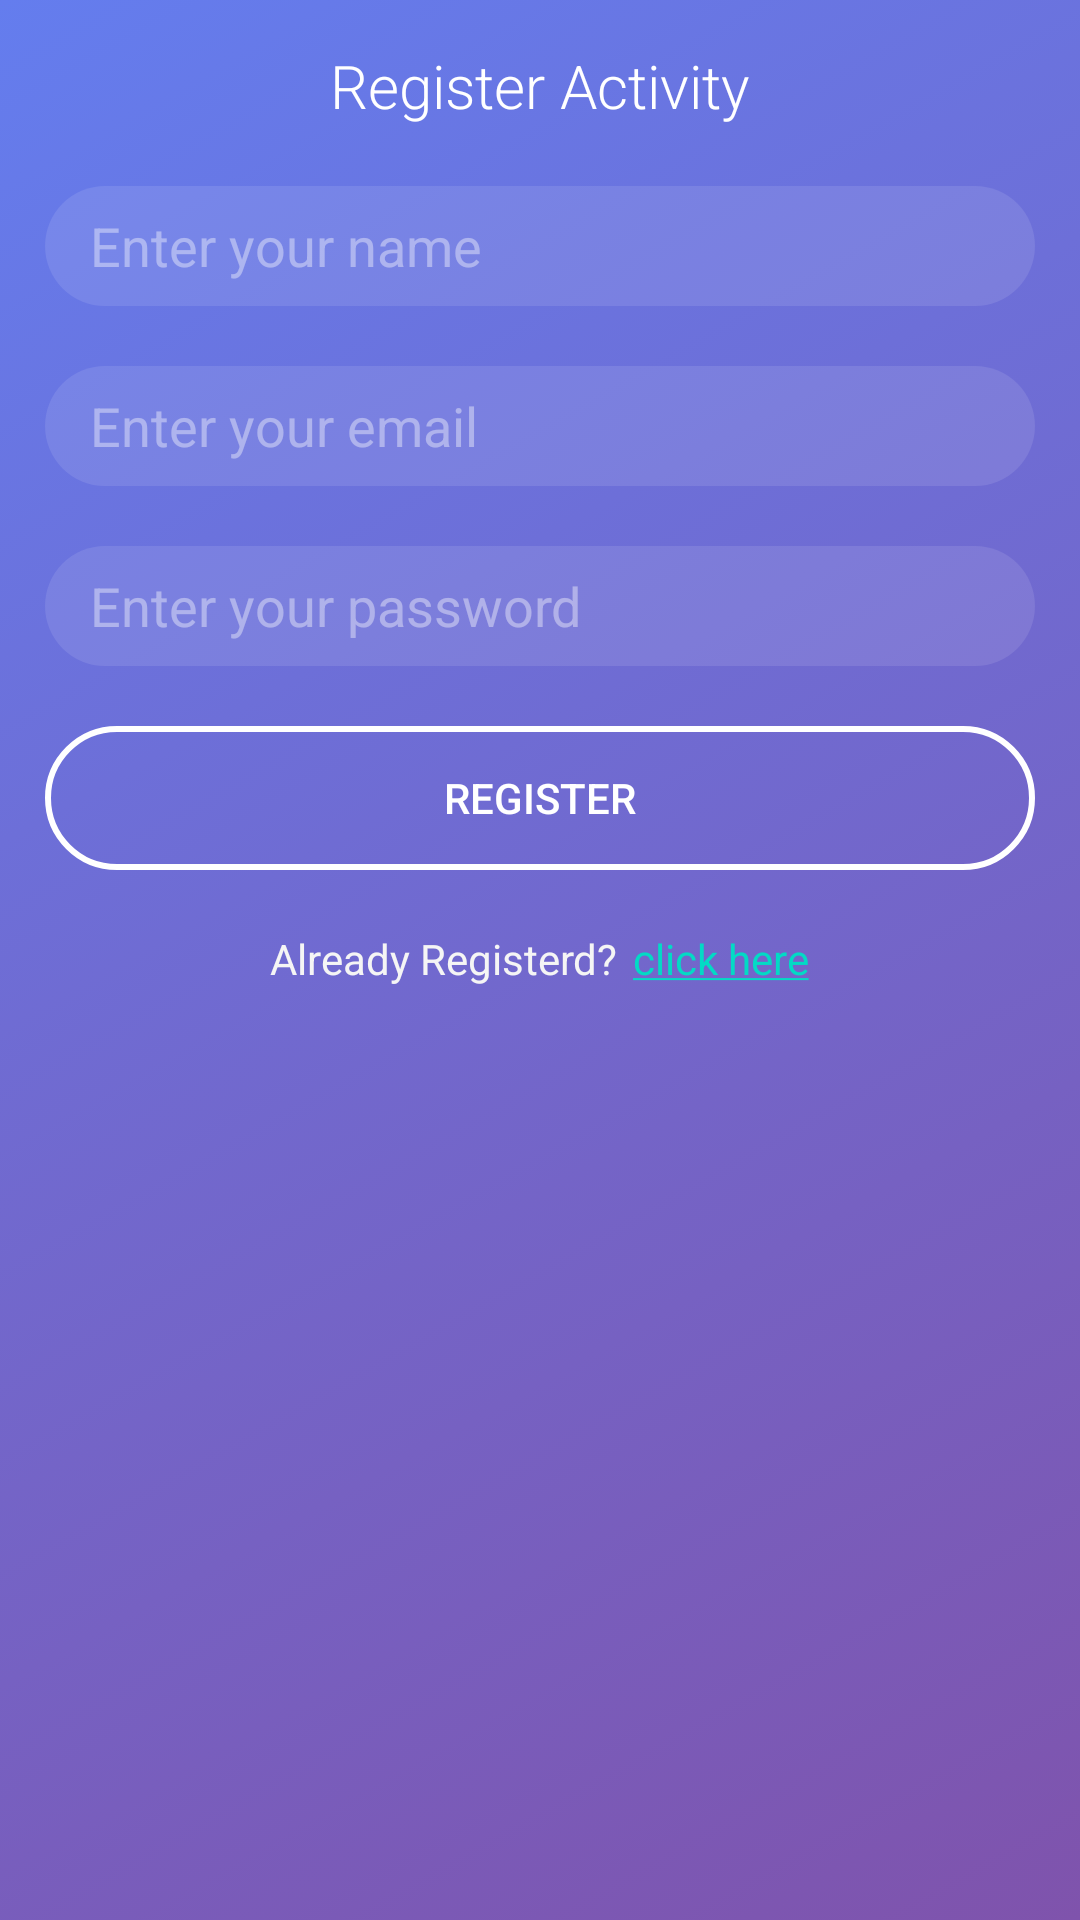

Write the Android layout XML for this screen, with the resource values it uses.
<!-- AndroidManifest.xml: application theme AppTheme -->
<!-- res/layout/activity_register.xml -->
<LinearLayout xmlns:android="http://schemas.android.com/apk/res/android"
    android:layout_width="match_parent"
    android:layout_height="match_parent"
    android:orientation="vertical"
    android:padding="15dp"
    android:background="@drawable/gradient_bg_violet">


    <TextView
        style="@style/ActivityTitle"
        android:text="Register Activity"
       />

    <EditText
        android:id="@+id/edit_text_name"
        style="@style/CustomEditText"
        android:background="@drawable/transparent_bg"
        android:hint="@string/name_register_hint"/>
    <EditText
        android:id="@+id/edit_text_email"
        android:background="@drawable/transparent_bg"
        style="@style/CustomEditText"
        android:hint="@string/email_register_hint"/>
    <EditText
        android:id="@+id/edit_text_password"
        android:background="@drawable/transparent_bg"
        style="@style/CustomEditText"
        android:hint="@string/password_register_hint"/>

    <Button
        android:id="@+id/register_account"
        android:layout_width="match_parent"
        android:layout_height="wrap_content"
        android:layout_marginTop="@dimen/default_margin_top"
        android:background="@drawable/button_round_corner"
        android:textColor="@android:color/white"
        android:text="Register"/>
    <LinearLayout
        android:layout_width="match_parent"
        android:layout_height="wrap_content"
        android:orientation="horizontal"
        android:layout_marginTop="@dimen/default_margin_top"
        android:gravity="center"
        >
        <TextView
            android:id="@+id/have_account"
            android:layout_width="wrap_content"
            android:layout_height="wrap_content"
            android:text="@string/have_account"
            android:textColor="#f5f5f5"
            android:layout_marginRight="5dp"
            android:layout_centerHorizontal="true"/>

        <TextView
            android:id="@+id/already_registered"
            android:layout_width="wrap_content"
            android:layout_height="wrap_content"
            android:layout_below="@+id/have_account"
            android:layout_centerHorizontal="true"
            android:text="@string/click_here" />

    </LinearLayout>




</LinearLayout>
<!-- resources referenced by this layout -->
<resources>
  <dimen name="default_margin_top">20dp</dimen>
  <!-- drawable button_round_corner (drawable) -->
  <?xml version="1.0" encoding="utf-8"?>
  <selector xmlns:android="http://schemas.android.com/apk/res/android">
      <item android:state_pressed="false">
          <shape android:shape="rectangle">
              <corners android:radius="60dp"></corners>
              <stroke android:color="@android:color/white" android:width="2dp"></stroke>
          </shape>
      </item>
      <item android:state_pressed="true">
          <shape android:shape="rectangle">"#f2687d"
              <corners android:radius="60dp"></corners>
             <solid android:color="#f2687d"></solid>
          </shape>
      </item>
  </selector>
  <!-- drawable gradient_bg_violet (drawable) -->
  <?xml version="1.0" encoding="utf-8"?>
  <selector xmlns:android="http://schemas.android.com/apk/res/android">
  
      <item>
          <shape  android:shape="rectangle" >
              <gradient
                  android:angle="135"
                  android:endColor="#647DEE"
                  android:startColor="#7F53AC"
                  android:type="linear" />
  
          </shape>
      </item>
  </selector>
  <!-- drawable transparent_bg (drawable) -->
  <?xml version="1.0" encoding="utf-8"?>
  <selector xmlns:android="http://schemas.android.com/apk/res/android">
      <item>
          <shape android:shape="rectangle">
              <solid android:color="#1AFFFFFF"/>
              <size android:height="40dp" ></size>
              <padding android:left="15dp"></padding>
              <corners android:radius="20dp"/>
          </shape>
      </item>
  </selector>
  <string name="click_here"><a href="">click here</a></string>
  <string name="email_register_hint">Enter your email</string>
  <string name="have_account">Already Registerd?</string>
  <string name="name_register_hint">Enter your name</string>
  <string name="password_register_hint">Enter your password</string>
  <style name="ActivityTitle">
          <item name="android:textColor">@android:color/white</item>
          <item name="android:layout_width">wrap_content</item>
          <item name="android:layout_height">wrap_content</item>
          <item name="fontFamily">sans-serif-light</item>
          <item name="android:textSize">20dp</item>
          <item name="android:layout_gravity">center</item>
      </style>
  <style name="CustomEditText">
          <item name="android:textColor">@android:color/white</item>
          <item name="background">@drawable/transparent_bg</item>
          <item name="android:textColorHint">#66FFFFFF</item>
          <item name="android:layout_width">match_parent</item>
          <item name="android:layout_height">wrap_content</item>
          <item name="android:layout_marginTop">@dimen/default_margin_top</item>
  
      </style>
  <style name="AppTheme" parent="Theme.AppCompat.Light.DarkActionBar">
          
          <item name="windowActionBar">false</item>
          <item name="windowNoTitle">true</item>
          <item name="colorPrimary">@color/colorPrimary</item>
          <item name="colorPrimaryDark">@color/colorPrimaryDark</item>
          <item name="colorAccent">@color/colorAccent</item>
      </style>
  <color name="colorPrimary">#6200EE</color>
  <color name="colorPrimaryDark">#3700B3</color>
  <color name="colorAccent">#03DAC5</color>
</resources>
